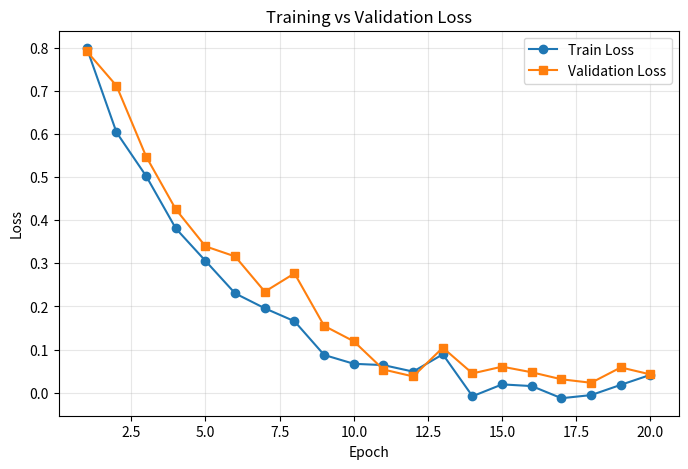

Reproduce this figure in Python.
import matplotlib.pyplot as plt
import numpy as np

epochs = np.arange(1, 21)
train_loss = np.exp(-0.25 * epochs) + np.random.normal(0, 0.02, 20)
val_loss = np.exp(-0.2 * epochs) + np.random.normal(0, 0.03, 20)

plt.figure(figsize=(8, 5))
plt.plot(epochs, train_loss, marker="o", label="Train Loss")
plt.plot(epochs, val_loss, marker="s", label="Validation Loss")
plt.title("Training vs Validation Loss")
plt.xlabel("Epoch")
plt.ylabel("Loss")
plt.legend()
plt.grid(True, alpha=0.3)
plt.show()
